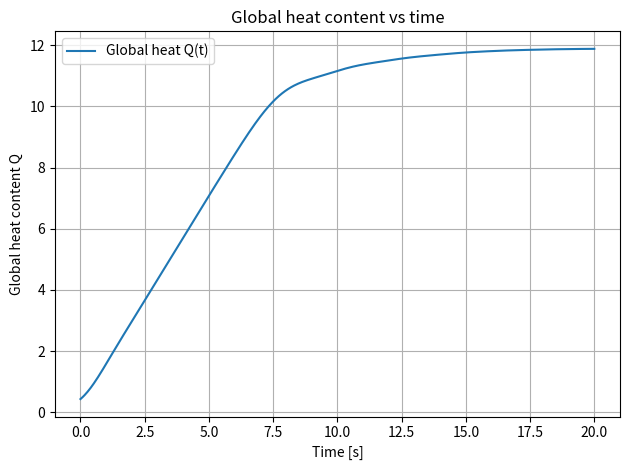
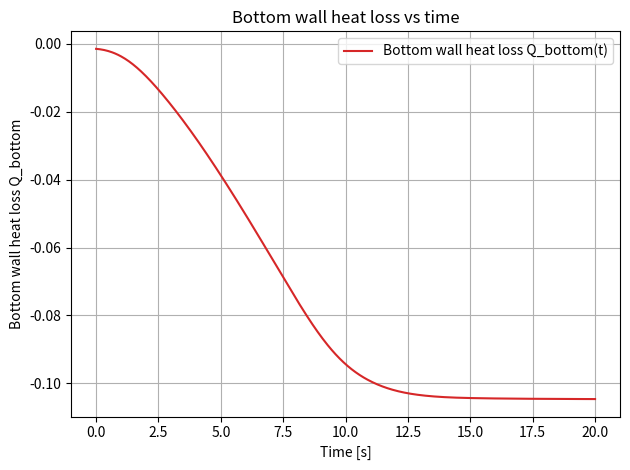
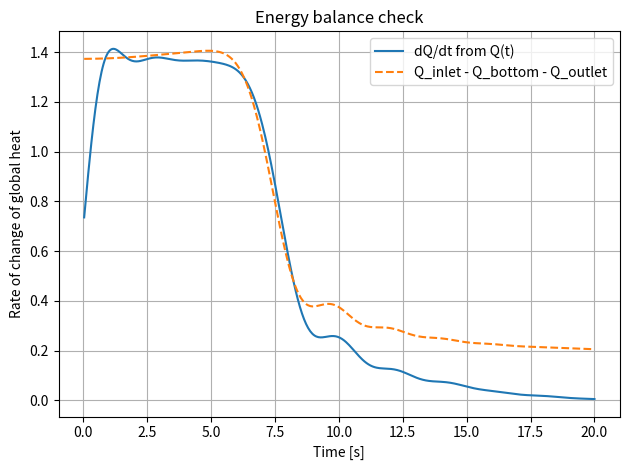
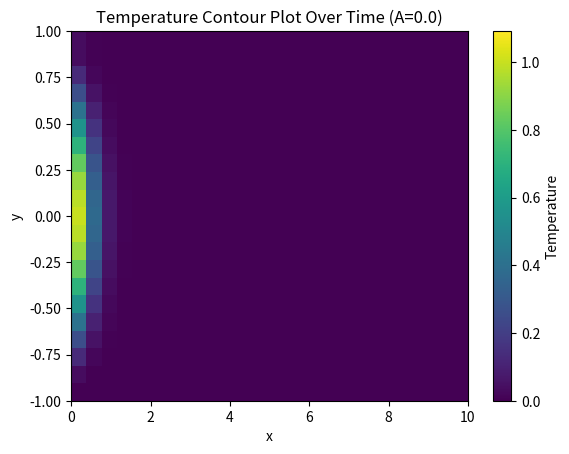

Here is the Python script that generated these plots, in order:
import numpy as np
import matplotlib.pyplot as plt
from matplotlib.animation import FuncAnimation


alpha = 0.01      # thermal diffusivity
umax  = 1.5       # max velocity

Lx = 10.0         # domain length in x
y_min, y_max = -1.0, 1.0

Nx = 25        # number of intervals in x 
Ny = 20           # number of intervals in y 

dx = Lx / Nx
dy = (y_max - y_min) / Ny
 
dt = 0.04        # time step
t_final = 20.0     # final time
save_every = 5
Nt = int(t_final / dt)

# Crank–Nicolson coefficients
rx = alpha * dt / dx**2
ry = alpha * dt / dy**2

# SOR parameters
omega = 1.3       # relaxation factor
tol = 1e-6        # SOR convergence tolerance
max_iter = 10000  # max SOR iterations per time step

x = np.linspace(0.0, Lx, Nx+1)           # i = 0..Nx
y = np.linspace(y_min, y_max, Ny+1)      # j = 0..Ny

# Velocity profile 
u = umax * (1.0 - y**2)

# c_j for each y-row
c = u * dt / (2.0 * dx)
A = 0.0
f = 1

def inlet_temperature(y_vals, t):
    return (1.0 - y_vals**2)**2 * (1.0 + A * np.sin(2.0*np.pi*f*t))

def apply_boundary_conditions(T, t):

    #Inlet x=0 (Dirichlet)
    T[0, :] = inlet_temperature(y, t)
    #Bottom y = -1 (Dirichlet T=0)
    T[:, 0] = 0.0
    #Top y = +1 (Neumann: dT/dy = 0)
    T[:, Ny] = T[:, Ny-1]
    #Outlet x = Lx (Neumann: dT/dx = 0)
    T[Nx, :] = T[Nx-1, :]
def sor_time_step(T_old, t_old, dt):
    t_new = t_old + dt

    # Start T_new as a copy of T_old
    T_new = T_old.copy()
    # Apply boundary conditions at t_new before SOR iterations
    apply_boundary_conditions(T_new, t_new)
    # SOR iteration
    for k in range(max_iter):
        max_change = 0.0

        apply_boundary_conditions(T_new, t_new)

        # Loop over interior nodes
        for i in range(1, Nx):
            for j in range(1, Ny):

                # coefficients at row j 
                aP = 1.0 + rx + ry
                bW = 0.5 * (rx + c[j])
                bE = 0.5 * (rx - c[j])
                bS = 0.5 * ry
                bN = 0.5 * ry

                # Right-hand side b_P 
                bP = ((1.0 - rx - ry) * T_old[i, j] +
                      bW * T_old[i-1, j] +
                      bE * T_old[i+1, j] +
                      bS * T_old[i, j-1] +
                      bN * T_old[i, j+1])
                # Gauss–Seidel new value using latest T_new neighbors
                T_W = T_new[i-1, j]   # already updated this iteration
                T_E = T_new[i+1, j]   # not yet updated in i, but old iter
                T_S = T_new[i, j-1]   # already updated in this iteration
                T_N = T_new[i, j+1]   # not yet updated in j, but old iter

                T_GS = (bP + bW*T_W + bE*T_E + bS*T_S + bN*T_N) / aP
                # SOR update
                T_new_val = (1.0 - omega) * T_new[i, j] + omega * T_GS
                # Track maximum change for convergence
                diff = abs(T_new_val - T_new[i, j])
                if diff > max_change:
                    max_change = diff

                T_new[i, j] = T_new_val

        # Check SOR convergence
        if max_change < tol:
            break
    else:
        #executes if for loop did not break
        print(f"SOR did not converge at t = {t_new:.3f}")

    apply_boundary_conditions(T_new, t_new)

    return T_new, t_new
T_old = np.zeros((Nx+1, Ny+1))  # T(x>0) = 0 initially

t = 0.0
apply_boundary_conditions(T_old, t)  # enforce inlet, walls, etc. at t=0

def global_heat(T):
    return np.sum(T) * dx * dy

def bottom_heat_loss(T):
    dTdy_bottom = (T[:, 1] - T[:, 0]) / dy   # shape: (Nx+1,)
    q_bottom_x = -alpha * dTdy_bottom        # flux at each x_i
    Q_bottom = np.sum(q_bottom_x) * dx
    return Q_bottom

def inlet_flux(T):
    return np.sum(u * T[0, :]) * dy

def outlet_flux(T):
    return np.sum(u * T[Nx, :]) * dy

# Arrays to store diagnostics
Q_global = np.zeros(Nt+1)
Q_bottom_arr = np.zeros(Nt+1)
Q_inlet_arr = np.zeros(Nt+1)
Q_outlet_arr = np.zeros(Nt+1)
time_arr = np.zeros(Nt+1)

# Initial condition
T_old = np.zeros((Nx+1, Ny+1))
t = 0.0
apply_boundary_conditions(T_old, t)

# Store initial diagnostics
Q_global[0]      = global_heat(T_old)
Q_bottom_arr[0]  = bottom_heat_loss(T_old)
Q_inlet_arr[0]   = inlet_flux(T_old)
Q_outlet_arr[0]  = outlet_flux(T_old)
time_arr[0]      = t

#Storing snapshots for temperature contours (every 2 seconds)
snapshots = []
snapshot_times = []

# Time integration
for n in range(1, Nt+1):
    T_new, t = sor_time_step(T_old, t, dt)

    # Diagnostics at time t
    Q_global[n]      = global_heat(T_new)
    Q_bottom_arr[n]  = bottom_heat_loss(T_new)
    Q_inlet_arr[n]   = inlet_flux(T_new)
    Q_outlet_arr[n]  = outlet_flux(T_new)
    time_arr[n]      = t
    #print(f"n={n:3d}, t={t:6.3f}, "
        #f"Q(t)={Q_global[n]: .6e}, "
        #f"Q_bottom(t)={Q_bottom_arr[n]: .6e}")
    # Prepare for next step
    # Save snapshots for contour plots / animation
    if n % save_every == 0 or n == Nt:
        snapshots.append(T_new.copy())
        snapshot_times.append(t)
    T_old = T_new

dQdt = (Q_global[1:] - Q_global[:-1]) / dt
rhs  = Q_inlet_arr[1:] - Q_bottom_arr[1:] - Q_outlet_arr[1:]
error = dQdt - rhs
print("Max |dQ/dt - RHS| over all steps:", np.max(np.abs(error)))

#global heat vs time
plt.figure()
plt.plot(time_arr, Q_global, label="Global heat Q(t)")
plt.xlabel("Time [s]")
plt.ylabel("Global heat content Q")
plt.title("Global heat content vs time")
plt.grid(True)
plt.legend()
plt.tight_layout()

#Bottom wall heat loss vs time
plt.figure()
plt.plot(time_arr, Q_bottom_arr, label="Bottom wall heat loss Q_bottom(t)", color="tab:red")
plt.xlabel("Time [s]")
plt.ylabel("Bottom wall heat loss Q_bottom")
plt.title("Bottom wall heat loss vs time")
plt.grid(True)
plt.legend()
plt.tight_layout()

plt.figure()
plt.plot(time_arr[1:], dQdt, label="dQ/dt from Q(t)", linestyle="-")
plt.plot(time_arr[1:], rhs,  label="Q_inlet - Q_bottom - Q_outlet", linestyle="--")
plt.xlabel("Time [s]")
plt.ylabel("Rate of change of global heat")
plt.title("Energy balance check")
plt.grid(True)
plt.legend()
plt.tight_layout()

plt.show()


#Contour Plot of Temperature
X, Y = np.meshgrid(x, y, indexing="ij")  # X[i,j] = x_i, Y[i,j] = y_j
#for k, T_snap in enumerate(snapshots):
#    plt.figure()
#    cs = plt.contourf(X, Y, T_snap, levels=10) 
#    plt.colorbar(cs, label="Temperature")
#    plt.xlabel("x")
#    plt.ylabel("y")
#    plt.title(f"Temperature contours at t = {snapshot_times[k]:.2f} s")
#    plt.tight_layout()
#    plt.show()

fig, ax = plt.subplots()
x_min, x_max = x[0], x[-1]
y_min, y_max = y[0], y[-1]
# Get global min/max across all snapshots so color scale stays fixed
T_all = np.array(snapshots)        # shape: (n_frames, Nx+1, Ny+1)
vmin = np.min(T_all)
vmax = np.max(T_all)

fig, ax = plt.subplots()

#Setting up the first frame, this took way too long to figure out :C
im = ax.imshow(
    snapshots[0].T,                # transpose because imshow uses (y,x)
    extent=[x_min, x_max, y_min, y_max],
    origin="lower",
    aspect="auto",
    vmin=vmin,
    vmax=vmax
)

cbar = fig.colorbar(im, ax=ax, label="Temperature")
ax.set_xlabel("x")
ax.set_ylabel("y")
ax.set_title(f"Temperature Contour Plot Over Time (A={A})")

def update(frame):
    im.set_data(snapshots[frame].T)
    ax.set_title(f"Temperature Contour Plot Over Time (A={A})")
    return [im]

anim = FuncAnimation(
    fig,
    update,
    frames=len(snapshots),
    interval=100,   # milliseconds between frames
    blit=True
)

plt.show()
